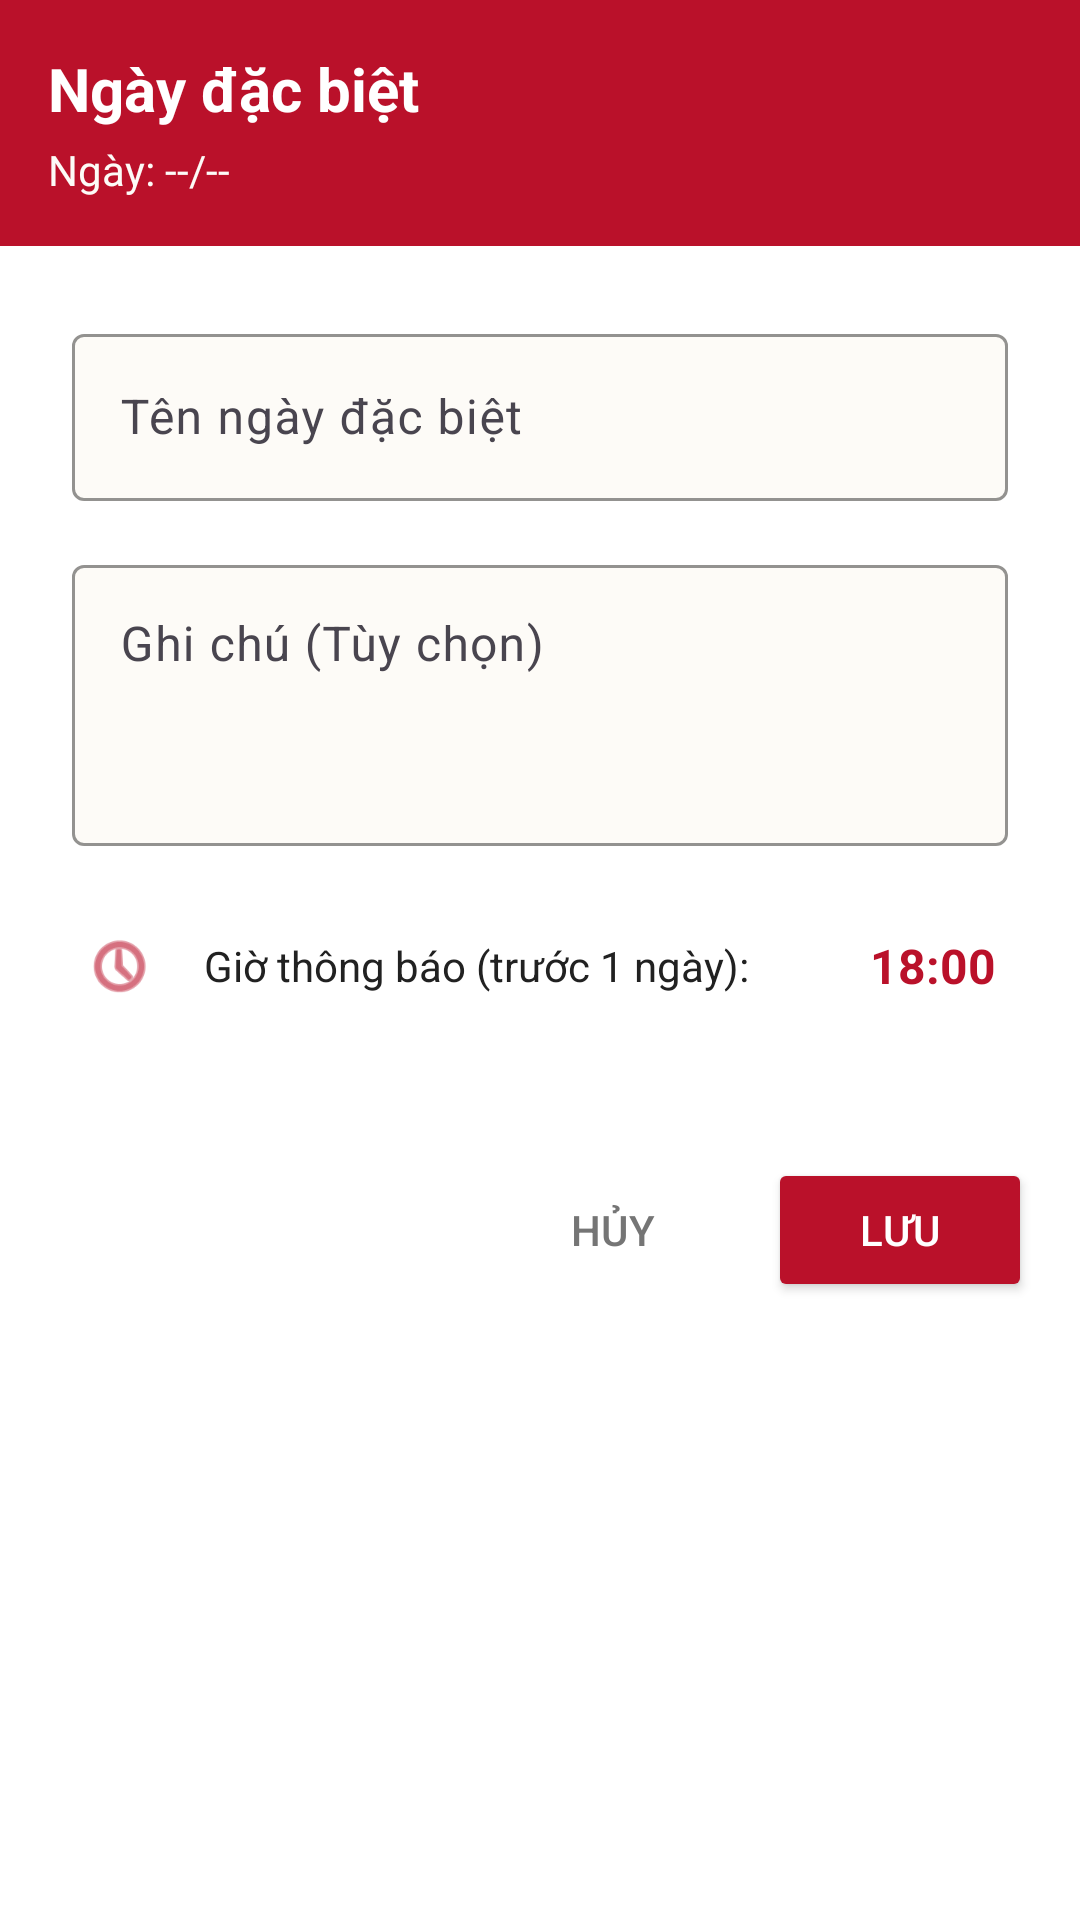

Layout XML and referenced resources for this Android screen:
<!-- AndroidManifest.xml: application theme AppTheme -->
<!-- res/layout/dialog_special_day.xml -->
<?xml version="1.0" encoding="utf-8"?>
<LinearLayout xmlns:android="http://schemas.android.com/apk/res/android"
    xmlns:app="http://schemas.android.com/apk/res-auto"
    android:layout_width="match_parent"
    android:layout_height="wrap_content"
    android:orientation="vertical"
    android:background="@color/card_bg"
    android:padding="0dp">

    
    <LinearLayout
        android:layout_width="match_parent"
        android:layout_height="wrap_content"
        android:background="@color/red_primary"
        android:padding="16dp"
        android:orientation="vertical">
        
        <TextView
            android:id="@+id/tvDialogTitle"
            android:layout_width="match_parent"
            android:layout_height="wrap_content"
            android:text="Ngày đặc biệt"
            android:textColor="@color/white"
            android:textSize="20sp"
            android:textStyle="bold" />
            
        <TextView
            android:id="@+id/tvDialogDate"
            android:layout_width="match_parent"
            android:layout_height="wrap_content"
            android:text="Ngày: --/--"
            android:textColor="#FDFBF7"
            android:textSize="14sp"
            android:layout_marginTop="4dp" />
    </LinearLayout>

    
    <LinearLayout
        android:layout_width="match_parent"
        android:layout_height="wrap_content"
        android:orientation="vertical"
        android:padding="24dp">

        <com.google.android.material.textfield.TextInputLayout
            android:layout_width="match_parent"
            android:layout_height="wrap_content"
            android:hint="Tên ngày đặc biệt"
            app:boxBackgroundColor="@color/surface_bg"
            app:boxStrokeColor="@color/red_primary"
            app:hintTextColor="@color/red_primary">

            <com.google.android.material.textfield.TextInputEditText
                android:id="@+id/etSpecialDayName"
                android:layout_width="match_parent"
                android:layout_height="wrap_content"
                android:inputType="text"
                android:maxLines="1"
                android:textColor="@color/text_main" />
        </com.google.android.material.textfield.TextInputLayout>

        <com.google.android.material.textfield.TextInputLayout
            android:layout_width="match_parent"
            android:layout_height="wrap_content"
            android:layout_marginTop="16dp"
            android:hint="Ghi chú (Tùy chọn)"
            app:boxBackgroundColor="@color/surface_bg"
            app:boxStrokeColor="@color/red_primary"
            app:hintTextColor="@color/red_primary">

            <com.google.android.material.textfield.TextInputEditText
                android:id="@+id/etSpecialDayNotes"
                android:layout_width="match_parent"
                android:layout_height="wrap_content"
                android:inputType="textMultiLine"
                android:minLines="3"
                android:maxLines="15"
                android:scrollbars="vertical"
                android:gravity="top|start"
                android:textColor="@color/text_main" />
        </com.google.android.material.textfield.TextInputLayout>

        
        <LinearLayout
            android:id="@+id/llNotificationTime"
            android:layout_width="match_parent"
            android:layout_height="wrap_content"
            android:layout_marginTop="16dp"
            android:background="?attr/selectableItemBackground"
            android:clickable="true"
            android:focusable="true"
            android:gravity="center_vertical"
            android:orientation="horizontal"
            android:paddingVertical="12dp"
            android:paddingHorizontal="4dp">

            <ImageView
                android:layout_width="24dp"
                android:layout_height="24dp"
                android:src="@android:drawable/ic_menu_recent_history"
                app:tint="@color/red_primary" />

            <TextView
                android:layout_width="wrap_content"
                android:layout_height="wrap_content"
                android:layout_marginStart="16dp"
                android:text="Giờ thông báo (trước 1 ngày):"
                android:textColor="@color/text_main"
                android:textSize="14sp" />

            <Space
                android:layout_width="0dp"
                android:layout_height="wrap_content"
                android:layout_weight="1" />

            <TextView
                android:id="@+id/tvNotificationTime"
                android:layout_width="wrap_content"
                android:layout_height="wrap_content"
                android:text="18:00"
                android:textColor="@color/red_primary"
                android:textSize="16sp"
                android:textStyle="bold" />
        </LinearLayout>
    </LinearLayout>

    
    <LinearLayout
        android:layout_width="match_parent"
        android:layout_height="wrap_content"
        android:orientation="horizontal"
        android:padding="16dp">

        <Button
            android:id="@+id/btnDeleteSpecialDay"
            style="@style/Widget.Material3.Button.TextButton"
            android:layout_width="wrap_content"
            android:layout_height="wrap_content"
            android:text="XÓA"
            android:textColor="@color/red_button"
            android:visibility="gone" />

        <Space
            android:layout_width="0dp"
            android:layout_height="wrap_content"
            android:layout_weight="1" />

        <Button
            android:id="@+id/btnCancelSpecialDay"
            style="@style/Widget.Material3.Button.TextButton"
            android:layout_width="wrap_content"
            android:layout_height="wrap_content"
            android:text="HỦY"
            android:textColor="@color/text_secondary"
            android:layout_marginEnd="8dp" />

        <Button
            android:id="@+id/btnSaveSpecialDay"
            android:layout_width="wrap_content"
            android:layout_height="wrap_content"
            android:text="LƯU"
            android:textColor="@color/white"
            android:backgroundTint="@color/red_primary"
            app:cornerRadius="8dp" />
    </LinearLayout>
</LinearLayout>
<!-- resources referenced by this layout -->
<resources>
  <color name="card_bg">#FFFFFF</color>
  <color name="red_button">#A30F25</color>
  <color name="red_primary">#BA112A</color>
  <color name="surface_bg">#FDFBF7</color>
  <color name="text_main">#212121</color>
  <color name="text_secondary">#757575</color>
  <color name="white">#FFFFFFFF</color>
  <style name="AppTheme" parent="Theme.Material3.Light.NoActionBar">
          <item name="colorPrimary">@color/red_primary</item>
          <item name="colorPrimaryDark">@color/red_dark</item>
          <item name="colorAccent">@color/gold_accent</item>
          <item name="android:statusBarColor">@color/red_primary</item>
          <item name="android:windowBackground">@color/surface_bg</item>
      </style>
  <color name="red_dark">#8B0000</color>
  <color name="gold_accent">#D4AF37</color>
</resources>
